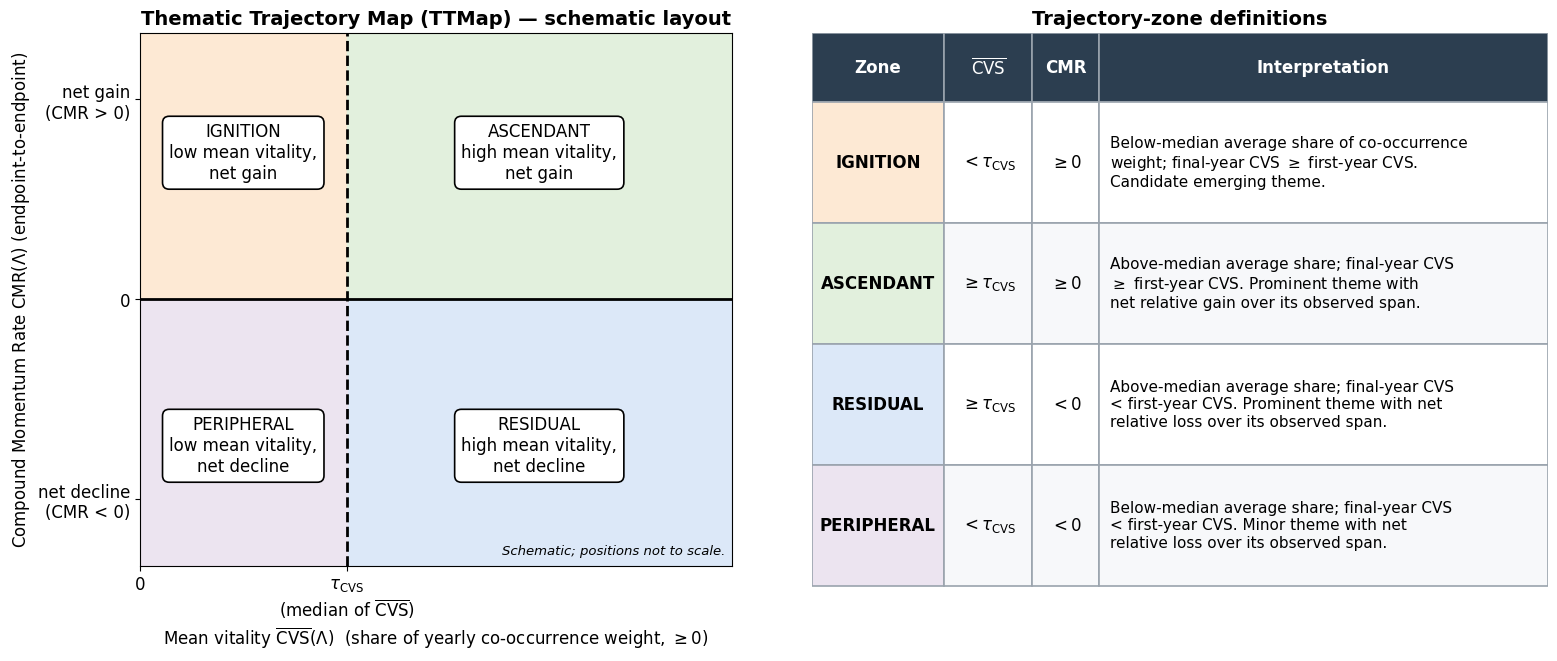

This chart was generated by the following Python code:
import matplotlib; matplotlib.use('Agg')
import matplotlib.pyplot as plt
from matplotlib.patches import Rectangle
plt.rcParams.update({'font.family':'DejaVu Sans','font.size':12})
fig=plt.figure(figsize=(16,7.2)); ax=fig.add_axes([0.10,0.16,0.37,0.74])
tau=0.35; xmax=1.0; ymin,ymax=-1,1
cols={'IGN':'#fde9d4','ASC':'#e2f0dd','RES':'#dce8f8','PER':'#ece4f0'}
ax.add_patch(Rectangle((0,0),tau,ymax,color=cols['IGN'])); ax.add_patch(Rectangle((tau,0),xmax-tau,ymax,color=cols['ASC']))
ax.add_patch(Rectangle((tau,ymin),xmax-tau,-ymin,color=cols['RES'])); ax.add_patch(Rectangle((0,ymin),tau,-ymin,color=cols['PER']))
ax.axhline(0,color='k',lw=2); ax.axvline(tau,color='k',lw=2,ls='--')
ax.set_xlim(0,xmax); ax.set_ylim(ymin,ymax)
ax.set_xticks([0,tau]); ax.set_xticklabels(['0',r'$\tau_{\mathrm{CVS}}$' '\n(median of ' r'$\overline{\mathrm{CVS}}$)'])
ax.set_yticks([ymin*0.75,0,ymax*0.75]); ax.set_yticklabels(['net decline\n(CMR < 0)','0','net gain\n(CMR > 0)'])
ax.set_xlabel(r'Mean vitality $\overline{\mathrm{CVS}}(\Lambda)$  (share of yearly co-occurrence weight, $\geq 0$)',fontsize=12)
ax.set_ylabel(r'Compound Momentum Rate $\mathrm{CMR}(\Lambda)$ (endpoint-to-endpoint)',fontsize=12)
bb=dict(boxstyle='round,pad=0.4',fc='white',ec='k',lw=1.2)
for x,y,t in [(tau/2,0.55,'IGNITION\nlow mean vitality,\nnet gain'),((tau+xmax)/2,0.55,'ASCENDANT\nhigh mean vitality,\nnet gain'),
              ((tau+xmax)/2,-0.55,'RESIDUAL\nhigh mean vitality,\nnet decline'),(tau/2,-0.55,'PERIPHERAL\nlow mean vitality,\nnet decline')]:
    ax.text(x,y,t,ha='center',va='center',bbox=bb,fontsize=12)
ax.set_title('Thematic Trajectory Map (TTMap) — schematic layout',fontsize=14,fontweight='bold')
ax.text(0.99,-0.97,'Schematic; positions not to scale.',ha='right',va='bottom',fontsize=9.5,style='italic')
# table
tx=fig.add_axes([0.52,0.10,0.46,0.80]); tx.axis('off')
rows=[('Zone',r'$\overline{\mathrm{CVS}}$','CMR','Interpretation'),
 ('IGNITION',r'$<\tau_{\mathrm{CVS}}$',r'$\geq 0$','Below-median average share of co-occurrence\nweight; final-year CVS $\\geq$ first-year CVS.\nCandidate emerging theme.'),
 ('ASCENDANT',r'$\geq\tau_{\mathrm{CVS}}$',r'$\geq 0$','Above-median average share; final-year CVS\n$\\geq$ first-year CVS. Prominent theme with\nnet relative gain over its observed span.'),
 ('RESIDUAL',r'$\geq\tau_{\mathrm{CVS}}$',r'$< 0$','Above-median average share; final-year CVS\n< first-year CVS. Prominent theme with net\nrelative loss over its observed span.'),
 ('PERIPHERAL',r'$<\tau_{\mathrm{CVS}}$',r'$< 0$','Below-median average share; final-year CVS\n< first-year CVS. Minor theme with net\nrelative loss over its observed span.')]
fills=['#2c3e50',cols['IGN'],cols['ASC'],cols['RES'],cols['PER']]
widths=[0.18,0.12,0.09,0.61]; h=[0.12,0.21,0.21,0.21,0.21]; y=1.0
for r,(row,fc) in enumerate(zip(rows,fills)):
    y-=h[r]; x=0
    for c,(txt,w) in enumerate(zip(row,widths)):
        f=fc if (r==0 or c==0) else ('white' if r%2 else '#f7f8fa')
        tx.add_patch(Rectangle((x,y),w,h[r],fc=f,ec='#9aa3ad',lw=1.2))
        tx.text(x+(0.015 if c==3 and r>0 else w/2),y+h[r]/2,txt,ha='left' if c==3 and r>0 else 'center',va='center',
                fontsize=12 if r==0 or c<3 else 11, color='white' if r==0 else 'black', fontweight='bold' if (r==0 or c==0) else 'normal')
        x+=w
tx.set_xlim(0,1); tx.set_ylim(0,1)
tx.set_title('Trajectory-zone definitions',fontsize=14,fontweight='bold')
fig.savefig('./ttmap_quadrant_table.png',dpi=200)
